Run: headless pygame with SDL's dummy video driver; simulated clock (each Clock.tick advances the game by its frame time, no real sleeping); random seed 0; keys injected as events and as key.get_pressed() state; no mouse input.
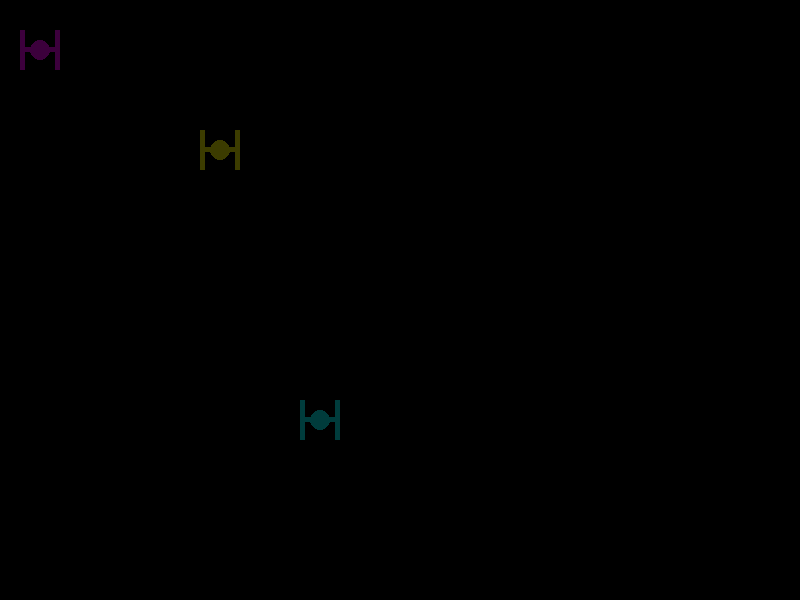
Frame 1 of 4 · flips 1–60 · no input
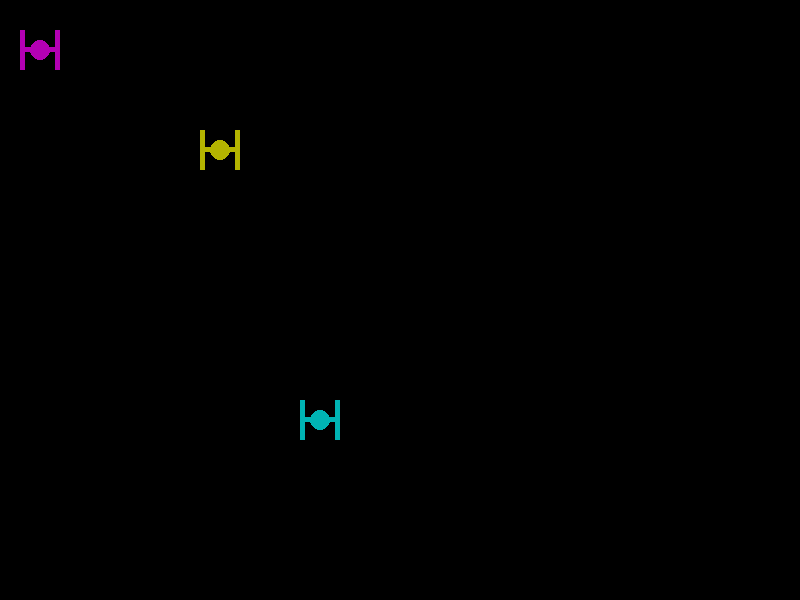
Frame 2 of 4 · flips 61–180 · tapped SPACE, RETURN · held RIGHT (→), D
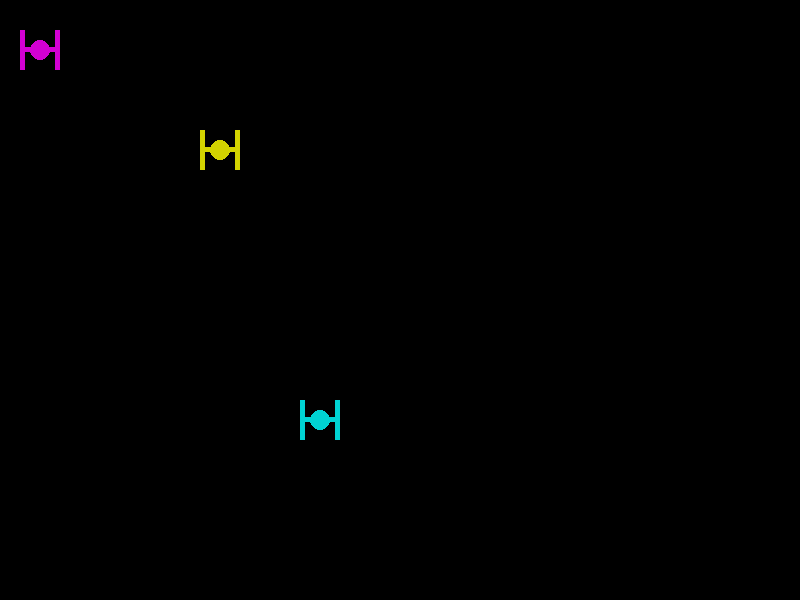
Frame 3 of 4 · flips 181–300 · held DOWN (↓), S
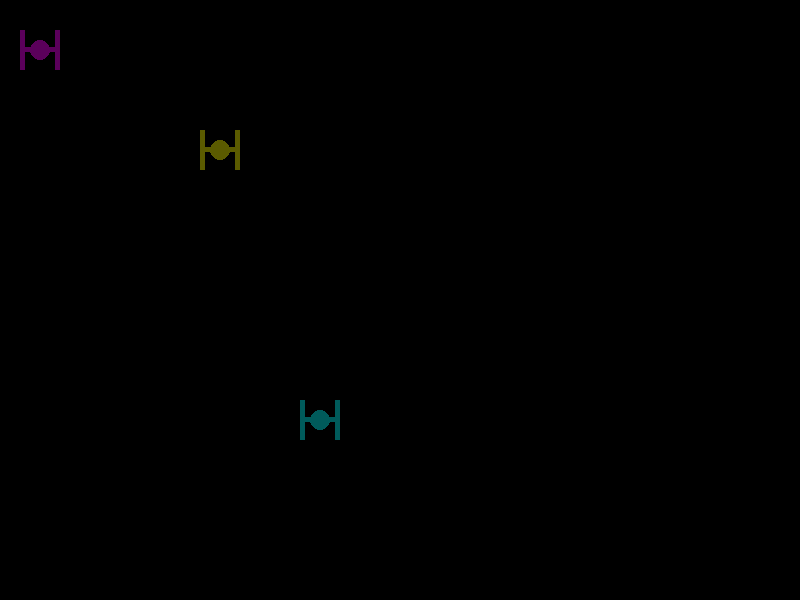
Frame 4 of 4 · flips 301–420 · held LEFT (←), A, UP (↑), W

The pygame program that drew these frames:

#!/usr/bin/env python
"""
tiefighter
"""
#voodoo
import pygame #brings us that delicious pygame function libraries.
from pygame import draw
from pygame.locals import *
#settings

pygame.init()

screen = pygame.display.set_mode((800,600)) #Voodoo.
screen.fill((0,0,0))

col=0
dir=1
done = False
def draw_tie(surf, color, pos):
    x, y = pos
    draw.rect(surf, color, (x, y, 5, 40))
    draw.rect(surf, color, (x+35, y, 5, 40))
    draw.rect(surf, color, (x, y+17, 40, 5))
    draw.circle(surf, color, (x+20, y+20), (10))

pygame.key.set_repeat(100,100)
while not done:
    for event in pygame.event.get():#more quitting rules.
        if event.type == QUIT:
            done = True
        elif event.type == KEYDOWN and event.key == K_ESCAPE:
            done = True
    col += dir
    if col > 255 or col < 0:#reverses loop
        dir *= -1
        col += dir
    draw_tie(screen, (col, 0, col), (20, 30))
    draw_tie(screen, (col, col, 0), (200, 130))
    draw_tie(screen, (0, col, col), (300, 400))

    pygame.display.flip()
